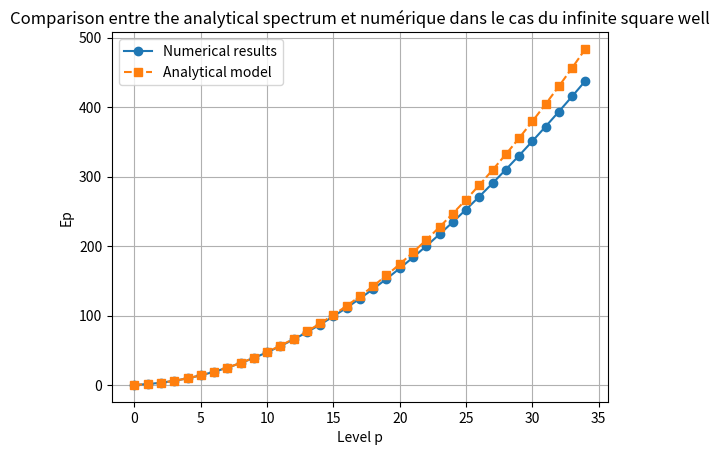
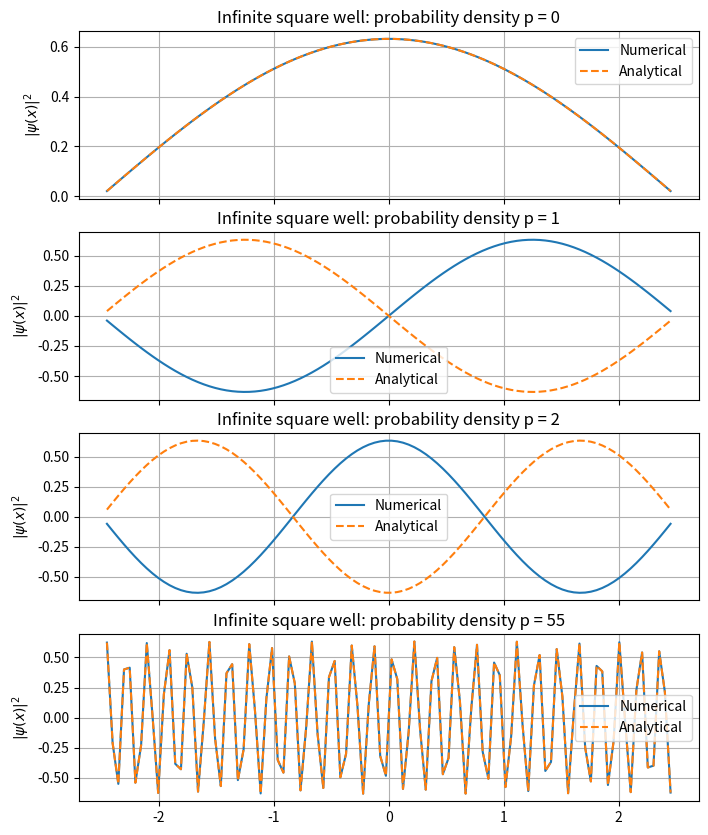
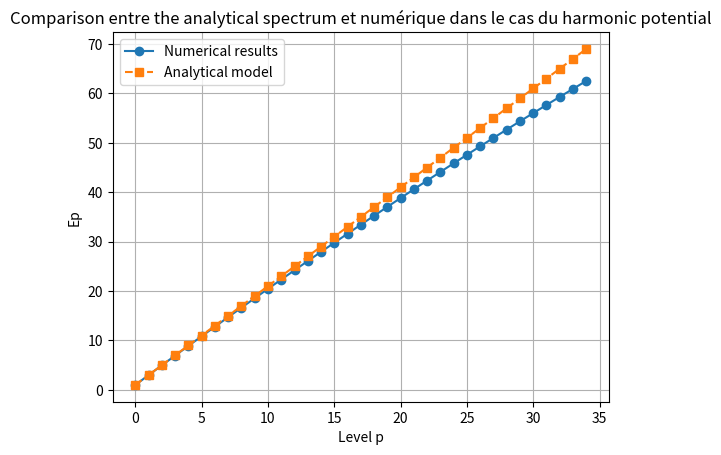
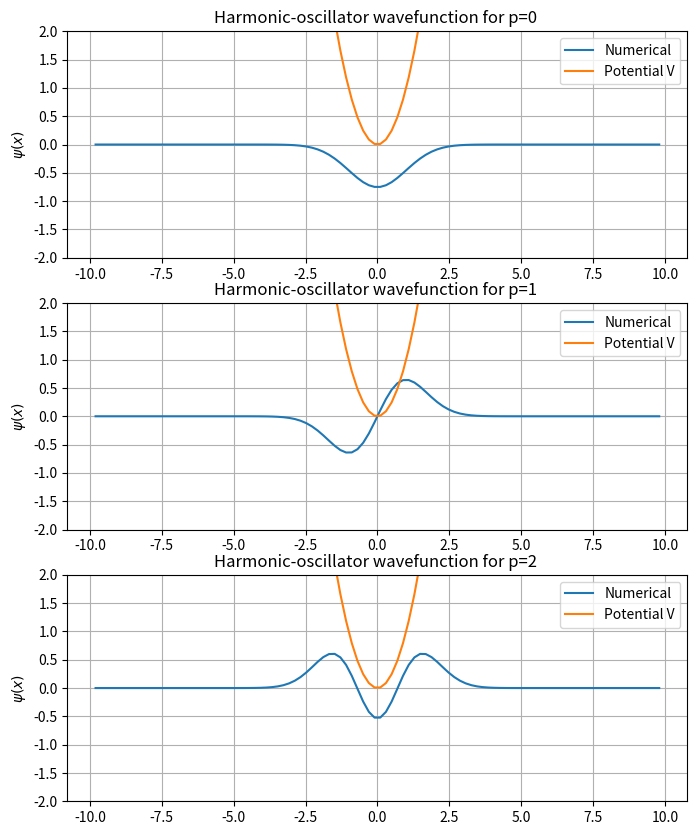

Python code for these plots, in order: (Note: this script raises an exception after producing the figures.)
# Libraries
import numpy as np
import matplotlib.pyplot as plt
from scipy.linalg import eigh_tridiagonal   
import matplotlib.animation as animation

# Constants
hbarre=1.054*10**-34

# Stationary-problem solver functions

def schrodinger_stationnaire(L,n,V):
    '''
    discretizes the interval from -L/2 to +L/2 using n grid points spaced by dx and solves the stationary Schrödinger equation 
    for a given V(x), returning the associated eigenvectors (vecteurs_p) and eigenvalues (valeurs_p), as well as the values 
    grid positions and potential values (xi and Vi), grid spacing dx, and Hamiltonian H.
    '''
    dx = L / (n + 1)
    xi = np.linspace(-L/2 + dx, L/2 - dx, n)   # interior grid points only
    Vi = V(xi)
    d = 2/dx**2 + Vi
    e = -1/dx**2 * np.ones(n - 1)
    H = np.diag(d) + np.diag(e, 1) + np.diag(e, -1)
    valeurs_p, vecteurs_p = eigh_tridiagonal(d, e)
    return xi, dx, Vi, valeurs_p, vecteurs_p,H

def normalize(m, dx):
    m = np.array(m, dtype=complex, copy=True)
    norm = np.sqrt(np.sum(np.abs(m)**2) * dx)
    return m / norm

def normalize_psi(psi, dx):             # Normalize a wavefunction vector psi 
    norm = np.sqrt(np.sum(np.abs(psi)**2) * dx)
    return psi / norm

# Analytical eigenvalues and eigenvectors for the infinite square well
def Ep_théo_puits(p,L):
    return ((np.pi*(p+1))/L)**2

def phi_theo_puits(x, p, L):
    return np.sqrt(2 / L) * np.sin((p + 1) * np.pi * (x + L/2) / L)

# Infinite square-well parameters
L_puits=5
n_puits=100
def V_puits(x):          #The potential is zero inside the well et infini à l'extérieur
    return x*0

# Numerical values computed with the stationary Schrödinger solver
xi_puits, dx_puits, Vi_puits, vap_puits, vep_puits,H_puits= schrodinger_stationnaire(L_puits,n_puits,V_puits)


# Comparison of analytical and numerical spectra for the infinite square well
p=np.arange(0,35,1)
plt.plot(p,vap_puits[:len(p)],"o-",label="Numerical results")
plt.plot(p,Ep_théo_puits(p,L_puits),"s--",label="Analytical model")
plt.grid()
plt.xlabel("Level p")
plt.ylabel("Ep")
plt.legend()
plt.title("Comparison entre the analytical spectrum et numérique dans le cas du infinite square well")
plt.savefig('puits_infini_spectre.png')

# Comparison of analytical and numerical probability densities 

fig, axes = plt.subplots(4, 1, figsize=(8, 10), sharex=True)

for i in p[:3]:
    axes[i].plot(xi_puits,normalize(vep_puits[:,i],dx_puits), label='Numerical')
    axes[i].plot(xi_puits,normalize(phi_theo_puits(xi_puits,i,L_puits),dx_puits) , '--', label='Analytical')
    axes[i].set_ylabel(r'$|\psi(x)|^2$')
    axes[i].set_title(f'Infinite square well: probability density p = {i}')
    axes[i].grid()
    axes[i].legend()
axes[3].plot(xi_puits,normalize(vep_puits[:,55],dx_puits),label='Numerical')
axes[3].plot(xi_puits,normalize(phi_theo_puits(xi_puits,55,L_puits),dx_puits),'--',label='Analytical')
axes[3].set_ylabel(r'$|\psi(x)|^2$')
axes[3].set_title(f'Infinite square well: probability density p = {55}')
axes[3].grid()
axes[3].legend()
plt.savefig('puits_infini_densite.png')

# Analytical eigenvalues and eigenvectors for the harmonic potential 
def Ep_théo_harmonique(p):
    return (2*p+1)

# Harmonic-potential parameters
L_harmo=20
n_harmo=100
def V_harmo(x):
    return x**2

# Numerical values computed with the stationary Schrödinger solver
xi_harmo, dx_harmo, Vi_harmo, vap_harmo, vep_harmo,H_harmo= schrodinger_stationnaire(L_harmo,n_harmo,V_harmo)


# Comparison of analytical and numerical spectra for the harmonic potential
p=np.arange(0,35,1)
plt.plot(p,vap_harmo[:len(p)],"o-",label="Numerical results")
plt.plot(p,Ep_théo_harmonique(p),"s--",label="Analytical model")
plt.grid()
plt.xlabel("Level p")
plt.ylabel("Ep")
plt.legend()
plt.title("Comparison entre the analytical spectrum et numérique dans le cas du harmonic potential")
plt.savefig('harmonique_spectre.png')

# Wavefunctions for p=0, 1, 2

fig, axes = plt.subplots(3, 1, figsize=(8, 10))
axes[0].plot(xi_harmo,normalize(vep_harmo[:,0],dx_harmo),"-", label='Numerical')
axes[0].plot(xi_harmo,V_harmo(xi_harmo),"-", label='Potential V')
axes[0].set_ylabel(r'$\psi(x)$')
axes[0].set_ylim(bottom=-2, top=2)
axes[0].set_title("Harmonic-oscillator wavefunction for p=0 ")
axes[0].grid()
axes[0].legend()
axes[1].plot(xi_harmo,normalize(vep_harmo[:,1],dx_harmo),"-", label='Numerical')
axes[1].plot(xi_harmo,V_harmo(xi_harmo),"-", label='Potential V')
axes[1].set_ylim(bottom=-2, top=2)
axes[1].set_ylabel(r'$\psi(x)$')
axes[1].set_title("Harmonic-oscillator wavefunction for p=1 ")
axes[1].grid()
axes[1].legend()
axes[2].plot(xi_harmo,normalize(vep_harmo[:,2],dx_harmo),"-", label='Numerical')
axes[2].plot(xi_harmo,V_harmo(xi_harmo),"-", label='Potential V')
axes[2].set_ylabel(r'$\psi(x)$')
axes[2].set_title("Harmonic-oscillator wavefunction for p=2 ")
axes[2].set_ylim(bottom=-2, top=2)
axes[2].grid()
axes[2].legend()
plt.savefig('harmonique_fonctions_ondes.png')

# Utility functions for plotting and animating the results

def tracer_densité(t,xi,psi,dt,title:str):
    ''' 
    plots the probability density as a function of x at several times t=0,T/4,T/2,3T/4,T
    '''
    t1=1*len(t)//4
    t2=2*len(t)//4
    t3=3*len(t)//4
    t4=(4*len(t)//4)-1
    plt.plot(xi,np.abs(psi[0])**2,label="t=0")
    plt.plot(xi,np.abs(psi[t1])**2,label=f"t={t1*dt:.2f}")
    plt.plot(xi,np.abs(psi[t2])**2,label=f"t={t2*dt:.2f}")
    plt.plot(xi,np.abs(psi[t3])**2,label=f"t={t3*dt:.2f}")
    plt.plot(xi,np.abs(psi[t4])**2,label=f"t={t4*dt:.2f}")
    plt.legend()
    plt.grid()
    plt.xlabel("x")
    plt.ylabel(r'$ \vert \psi(x) \vert^2$')
    plt.title(title)

# Animation
# Animation libraries
from matplotlib.animation import FuncAnimation
from IPython.display import HTML

def animation(xi,t,psi,step,title:str):
    ''' 
    Creates an animation of the time evolution de the probability density as a function of x over time
    the structure of this code is adapted d'un code trouvé en ligne
    '''
    fig, ax = plt.subplots(figsize=(10,5))

    line, = ax.plot([], [], lw=2, label=r"$|\psi(x,t)|^2$")
    ax.set_xlim(xi[0], xi[-1])
    ax.set_ylim(0, 1.1*np.max(np.abs(psi)**2))
    ax.set_xlabel("x")
    ax.set_ylabel(r'$ \vert \psi(x) \vert^2$')
    ax.set_title(title)
    ax.grid()
    ax.legend()
    
    time_text = ax.text(0.02, 0.95, "", transform=ax.transAxes) 

    def init():
        line.set_data([], [])
        time_text.set_text("")
        return line, time_text

    def update(frame):
        y = np.abs(psi[frame])**2
        line.set_data(xi, y)
        time_text.set_text(f"t = {t[frame]:.4f}")
        return line, time_text

    ani = FuncAnimation(
        fig,
        update,
        frames=range(0, len(t), step),
        init_func=init,
        blit=True,
        interval=30
    )
    plt.close(fig)
    return HTML(ani.to_jshtml())

def schrodinger_dynamique_euler(L, n, T, m, V, psi0):
    """
    Solves i dpsi/dt = H psi using the explicit Euler algorithm :
        psi_t{k+1} = psi_tk - i dt H psi_tk
    over a total duration of T, with m time steps of size dt
    Returns xi, t, dx, dt, and psi(x,t)
    """
    xi, dx, Vi, valeurs_p, vecteurs_p,H =schrodinger_stationnaire(L,n,V)
    dt = T / m
    t = np.linspace(0, T, m + 1)

    psi = np.zeros((m + 1, n), dtype=complex)
    psi[0] = normalize_psi(psi0,dx)
    for k in range(m):
        psi[k + 1] = normalize_psi(psi[k] - 1j * dt * (H @ psi[k]),dx)

    return xi, t, psi,dt,dx

#Parameters for the infinite square well
T_puits_e=1
m_puits_e=10000
psi0=vep_puits[:,0] # Use the ground-state eigenvector of the infinite square well as the initial state

#Numerical results obtained with schrodinger_dynamique_euler
xi_e_puits,t_e_puits,psi_e_puits,dt_e_puits,dx=schrodinger_dynamique_euler(L_puits, n_puits, T_puits_e, m_puits_e, V_puits, psi0)

tracer_densité(t_e_puits,xi_e_puits,psi_e_puits,dt_e_puits,"Time evolution of the probability density for a stationary state in the infinite square well")

def schrodinger_dynamique_rk4(L, n, T, m, V, psi0):
    """
    Solves i dpsi/dt = H psi using RK4.
    We write:
        dpsi/dt = f(psi) = -i H psi
    over a total duration T with m time steps of size dt
    Returns xi, t, dx, dt, and psi(x,t)
    """
    xi, dx, Vi, valeurs_p, vecteurs_p,H =schrodinger_stationnaire(L,n,V)

    dt = T / m
    t = np.linspace(0, T, m + 1)

    psi = np.zeros((m + 1, n),dtype=complex)
    psi[0] = normalize_psi(psi0,dx)

    def f(psi_vec):
        return -1j * (H @ psi_vec)

    for k in range(m):
        k1 = f(psi[k])
        k2 = f(psi[k] + 0.5 * dt * k1)
        k3 = f(psi[k] + 0.5 * dt * k2)
        k4 = f(psi[k] + dt * k3)

        psi[k + 1] = psi[k] + (dt / 6.0) * (k1 + 2*k2 + 2*k3 + k4)

    return xi, t, psi,dt,dx,H

# Utility functions

def valeur_moyenne_energie(psi, H, dx):
    """
    Computes the mean energy :
    <E> = <psi|H|psi>
    """
    return np.real(np.vdot(psi, H @ psi) * dx)


def valeur_moyenne_impulsion(psi, dx):
    """
    Computes the mean momentum :
    <p> = <psi|p|psi>, with p = -i d/dx
    """
    dpsi_dx = np.zeros_like(psi, dtype=complex)

    # Centered finite difference at interior points
    dpsi_dx[1:-1] = (psi[2:] - psi[:-2]) / (2 * dx)

    # Forward/backward differences at the boundaries
    dpsi_dx[0] = (psi[1] - psi[0]) / dx
    dpsi_dx[-1] = (psi[-1] - psi[-2]) / dx

    ppsi = -1j * dpsi_dx

    return np.real(np.vdot(psi, ppsi) * dx)


def valeur_moyenne_impulsion_carre(psi, dx):
    """
    Computes the mean momentum au carré <p^2>.

    On utilise l'opérateur :
        p^2 = - d²/dx²
    """
    d2psi_dx2 = np.zeros_like(psi, dtype=complex)

    # Centered finite difference at interior points
    d2psi_dx2[1:-1] = (psi[2:] - 2*psi[1:-1] + psi[:-2]) / dx**2

    # bords : on laisse 0, ce qui est cohérent si psi s'annule aux extrémités
    p2psi = -d2psi_dx2

    num = np.vdot(psi, p2psi) * dx
    den = np.vdot(psi, psi) * dx

    return np.real(num / den)

def valeur_moyenne_position(psi, x, dx):
    """
    Calcule la valeur moyenne de la position :
    <x> = <psi|x|psi> / <psi|psi>
        Valeur moyenne de la position.
    """
    num = np.vdot(psi, x * psi) * dx
    den = np.vdot(psi, psi) * dx
    return np.real(num / den)


def valeur_moyenne_position_carre(psi, x, dx):
    """
    Calcule la valeur moyenne de la position :
    <x^2> = <psi|x^2|psi> / <psi|psi>
        Valeur moyenne de la position.
    """
    num = np.vdot(psi, (x**2) * psi) * dx
    den = np.vdot(psi, psi) * dx
    return np.real(num / den)


def verifie_heisenberg(psi, x, dx):
    """
    Vérifie l'inégalité de Heisenberg :
        delta_x * delta_p >= 1/2
    """
    x_moy = valeur_moyenne_position(psi, x, dx)
    x2_moy = valeur_moyenne_position_carre(psi, x, dx)

    p_moy = valeur_moyenne_impulsion(psi, dx)
    p2_moy = valeur_moyenne_impulsion_carre(psi, dx)

    delta_x2 = x2_moy - x_moy**2
    delta_p2 = p2_moy - p_moy**2

    delta_x = np.sqrt(delta_x2)
    delta_p = np.sqrt(delta_p2)

    heisenberg = delta_x * delta_p
    return heisenberg

def integrale_densite_entre_bornes(psi, x, a, b, dx):
    ''' 
    fais l'intégrale de the probability density entre x=a et x=b 
    '''
    valeurs = np.logical_and(x >= a, x <= b)    #sélectionne les valeurs xi tels que a<=xi<=b 
    return np.sum(np.abs(psi[valeurs])**2) * dx  #intégrale par somme de rectangles

def tracer_eih(t,xi,psi,H,dx,title:str):
    energie = np.array([valeur_moyenne_energie(psi[i],H,dx) for i in range(len(psi))])
    impulsion =  np.array([valeur_moyenne_impulsion(psi[i],dx) for i in range(len(psi))])
    heisenberg =np.array([verifie_heisenberg(psi[i],xi,dx) for i in range(len(psi))])
    borne_heisenberg=np.array([1/2 for i in range(len(psi))])
    fig, axes = plt.subplots(3, 1, figsize=(8, 10), sharex=True)


    axes[0].plot(t,energie)
    axes[0].set_ylabel(r"$ \langle E \rangle $")
    axes[0].set_title(f"Time evolution de la valeur moyenne de l'énergie pour le {title}")
    axes[0].grid()
    axes[0].legend()

    axes[1].plot(t,impulsion)
    axes[1].set_ylabel(r"$ \langle P \rangle $")
    axes[1].set_title(f"Time evolution de la valeur moyenne de l'impulsion pour le {title}")
    axes[1].grid()
    axes[1].legend()

    axes[2].plot(t,heisenberg)
    axes[2].plot(t,borne_heisenberg,'--',label='1/2')
    axes[2].set_ylabel(r"$ \Delta x\, \Delta p $")
    axes[2].set_title(f"Time evolution de l'inégalité de Heisenberg pour le {title}")
    axes[2].grid()
    axes[2].legend()

# Test case: infinite square well 

# Infinite square-well parameters
T_puits_r=1
m_puits_r=10000

# Numerical evolution in the infinite square well using schrodinger_dynamique_rk4
xi_r_puits,t_r_puits,psi_r_puits,dt_r_puits,dx_puits,H_puits=schrodinger_dynamique_rk4(L_puits, n_puits, T_puits_r, m_puits_r, V_puits, psi0)

tracer_densité(t_r_puits,xi_r_puits,psi_r_puits,dt_r_puits,"Time evolution of the probability density for a stationary state in the infinite square well")

# Test the Gaussian wave-packet function 
def gaussien(x, a, k0,x0):
    return (2 / (np.pi * a**2))**0.25 * np.exp(1j * k0 * (x-x0) - (x-x0)**2 / a**2)
psi_0_gaussien=gaussien(xi_e_puits,1,1,0) # Use a Gaussian wave packet centered at 0 with nonzero initial velocity as the initial state
xi_r_puits_1g,t_r_puits_1g,psi_r_puits_1g,dt_r_puits_1g,dx_puits_1g,H_puits_1g=schrodinger_dynamique_rk4(L_puits, n_puits, T_puits_r, m_puits_r, V_puits, psi_0_gaussien)

tracer_densité(t_r_puits_1g,xi_r_puits_1g,psi_r_puits_1g,dt_r_puits_1g,"Time evolution of the probability density for a Gaussian wave packet in an infinite square well")    

animation(xi_r_puits_1g,t_r_puits_1g,psi_r_puits_1g,100,"Time evolution of the probability density for a Gaussian wave packet in an infinite square well")

tracer_eih(t_r_puits_1g,xi_r_puits_1g,psi_r_puits_1g,H_puits_1g,dx_puits_1g,"infinite square well with a Gaussian wave packet")

# Test case: two Gaussian wave packets 
psi_0_gaussien=gaussien(xi_e_puits,0.25,0,-1)+gaussien(xi_e_puits,0.25,0,1) # Use two Gaussian wave packets centered at -1 and 1, with zero initial velocity, as the initial state
xi_r_puits_2g,t_r_puits_2g,psi_r_puits_2g,dt_r_puits_2g,dx_puits_2g,H_puits_2g=schrodinger_dynamique_rk4(L_puits, n_puits, T_puits_r, m_puits_r, V_puits, psi_0_gaussien)

tracer_densité(t_r_puits_2g,xi_r_puits_2g,psi_r_puits_2g,dt_r_puits_2g,"Time evolution of the probability density for two Gaussian wave packets in an infinite square well")

animation(xi_r_puits_2g,t_r_puits_2g,psi_r_puits_2g,50,"Time evolution of the probability density for two Gaussian wave packets in an infinite square well")

tracer_eih(t_r_puits_2g,xi_r_puits_2g,psi_r_puits_2g,H_puits_2g,dx_puits_2g,"infinite square well with two Gaussian wave packets")

#Parameters for the harmonic potential
T_harmo_r=3
m_harmo_r=10000
L_harmo_r=20
n_harmo_r=100
psi_0_gaussien=gaussien(xi_puits,0.25,5,-1) #we use as the initial state un Gaussian wave packet centered at -1 with nonzero initial velocity
xi_r_harmo_1g,t_r_harmo_1g,psi_r_harmo_1g,dt_r_harmo_1g,dx_harmo_1g,H_harmo_1g=schrodinger_dynamique_rk4(L_harmo_r, n_harmo_r, T_harmo_r, m_harmo_r, V_harmo, psi_0_gaussien)

tracer_densité(t_r_harmo_1g,xi_r_harmo_1g,psi_r_harmo_1g,dt_r_harmo_1g,"Time evolution of the probability density for a Gaussian wave packet in a harmonic potential")

animation(xi_r_harmo_1g,t_r_harmo_1g,psi_r_harmo_1g,100,"Time evolution of the probability density for a Gaussian wave packet in a harmonic potential")

tracer_eih(t_r_harmo_1g,xi_r_harmo_1g,psi_r_harmo_1g,H_harmo_1g,dx_harmo_1g,"harmonic potential")

H=100
a=1
def V_marche(x):
    V=np.zeros(len(x))
    for i in range(len(x)):
        if np.abs(x[i])<=a:
            V[i]=H
        else:
            V[i]=0
    return V
def V_nul(x):
    return x*0
L_marche=20
n_marche=200
T_marche=0.5
m_marche=10000

xi_marche, dx_marche, Vi_marche, vap_marche, vep_marche,H_marche= schrodinger_stationnaire(L_marche,n_marche,V_marche)

psi_0_gaussien=gaussien(xi_marche,0.25,10,-2)

xi_marche,t_marche,psi_marche,dt_marche,dx_marche,H_marche=schrodinger_dynamique_rk4(L_marche, n_marche, T_marche, m_marche, V_marche, psi_0_gaussien)

tracer_densité(t_marche,xi_marche,psi_marche,dt_marche,"Time evolution of the probability density for a Gaussian wave packet with a potential barrier")
plt.plot(xi_marche,Vi_marche / np.max(Vi_marche)  * np.max(np.abs(psi_marche)**2))

# Animation

from matplotlib.animation import FuncAnimation
from IPython.display import HTML

# Figure
fig, ax = plt.subplots(figsize=(10,5))

line, = ax.plot([], [], lw=2, label=r"$|\psi(x,t)|^2$")

# potential rescaled to be visible on the same plot

pot_line, = ax.plot(xi_marche,Vi_marche / np.max(Vi_marche)  * np.max(np.abs(psi_marche)**2), '--', label="Potential barrier")

ax.set_xlim(xi_marche[0], xi_marche[-1])
ax.set_ylim(0, 1.1*np.max(np.abs(psi_marche)**2))
ax.set_xlabel("x")
ax.set_ylabel("Probability density")
ax.set_title("Time evolution of the probability density for a Gaussian wave packet with a potential barrier")
ax.grid()
ax.legend()

# Time label displayed on the plot
time_text = ax.text(0.02, 0.95, "", transform=ax.transAxes)

def init():
    line.set_data([], [])
    time_text.set_text("")
    return line, time_text

def update(frame):
    y = np.abs(psi_marche[frame])**2
    line.set_data(xi_marche, y)
    time_text.set_text(f"t = {t_marche[frame]:.4f}")
    return line, time_text

# on saute des frames pour éviter une animation trop lourde
step = 50

ani = FuncAnimation(
    fig,
    update,
    frames=range(0, len(t_marche), step),
    init_func=init,
    blit=True,
    interval=30
)

plt.close(fig)
HTML(ani.to_jshtml())

tracer_eih(t_marche,xi_marche,psi_marche,H_marche,dx_marche,"potential barrier")

reflexion_marche=integrale_densite_entre_bornes(psi_marche[-1],xi_marche,-L_marche/2,-a,dx_marche)
transmission_marche=integrale_densite_entre_bornes(psi_marche[-1],xi_marche,a,L_marche/2,dx_marche)
total_marche=reflexion_marche+transmission_marche

print(f"The reflection coefficient is {reflexion_marche:.2f}, and the transmission coefficient is {transmission_marche:.2f} giving a total of {total_marche:.2f}")

# Josephson potential

omega = 0.3
V0 = 2
x0 = 0
d = 8

def V_josephson(x):
    return 0.5 * omega**2 * x**2 + V0 * np.cos(np.pi * (x - x0) / d)**2



# RK4 solver for the Gross–Pitaevskii equation
# i dpsi/dt = [H + g|psi|^2] psi
def schrodinger_dynamique_josephson_rk4(L, n, T, m, V, psi0, g):
    """
    Solves the equation:
        i dpsi/dt = [H + g |psi|^2] psi
    using RK4.
    """
    xi, dx, Vi, vap, vep, H = schrodinger_stationnaire(L, n, V)

    dt = T / m
    t = np.linspace(0, T, m + 1)

    psi = np.zeros((m + 1, n), dtype=complex)
    psi[0] = normalize_psi(psi0, dx)

    def f(psi_vec):
        # Linear term + nonlinear Gross–Pitaevskii term
        return -1j * (H @ psi_vec + g * np.abs(psi_vec)**2 * psi_vec)

    for k in range(m):
        k1 = f(psi[k])
        k2 = f(psi[k] + 0.5 * dt * k1)
        k3 = f(psi[k] + 0.5 * dt * k2)
        k4 = f(psi[k] + dt * k3)

        psi[k + 1] = psi[k] + (dt / 6.0) * (k1 + 2*k2 + 2*k3 + k4)


    return xi, t, psi, dt, dx, H, Vi

# Initial conditions

L_josephson = 30
n_josephson = 149
T_josephson = 350
m_josephson = 20000

xi_j, dx_j, Vi_j, vap_j, vep_j, H_j = schrodinger_stationnaire(L_josephson, n_josephson, V_josephson)

# Two lowest eigenstates (even and odd), followed by modes localized in each well
phi_0 = normalize(vep_j[:, 0], dx_j).real
phi_1 = normalize(vep_j[:, 1], dx_j).real
phi_L = (phi_0 + phi_1) / np.sqrt(2)
phi_R = (phi_0 - phi_1) / np.sqrt(2)
if np.sum(phi_L[xi_j < 0]**2) < np.sum(phi_L[xi_j > 0]**2):
    phi_L, phi_R = phi_R, phi_L          # phi_L is the mode localized in the left well

# Parameters of the two-mode model
K_j = (vap_j[1] - vap_j[0]) / 2          # demi-séparation tunnel
I_j = np.sum(phi_L**4) * dx_j            # intégrale de phi_L^4

def Lambda_j(g):
    return g * I_j / (2 * K_j)

def g_pour_Lambda(Lam):
    return Lam * 2 * K_j / I_j

def Lambda_critique(z0):
    return 2 * (1 + np.sqrt(1 - z0**2)) / z0**2

def z_critique(Lam):
    return 2 * np.sqrt(Lam - 1) / Lam

# Condensate at rests avec un déséquilibre initial z0 (phase relative nulle)
def etat_initial_josephson(z0):
    return np.sqrt((1 + z0) / 2) * phi_L + np.sqrt((1 - z0) / 2) * phi_R

dt_j = T_josephson / m_josephson
print(f"E0 = {vap_j[0]:.4f}, E1 = {vap_j[1]:.4f}, E2 = {vap_j[2]:.3f}")
print(f"K = {K_j:.5f}, I = {I_j:.4f}, période de Josephson linéaire pi/K = {np.pi/K_j:.0f}")
print(f"Validité du two-mode model : 2K/(E2-E1) = {2*K_j/(vap_j[2]-vap_j[1]):.3f} (petit devant 1)")
print(f"Stabilité de RK4 : dt = {dt_j:.4f}, dt*Emax = {dt_j*(4/dx_j**2 + Vi_j.max()):.2f} (< 2,8)")

plt.figure(figsize=(7, 3.5))
plt.plot(xi_j, Vi_j, 'k', label="V(x)")
plt.plot(xi_j, vap_j[0] + 3*phi_L, label=r"mode $\varphi_L$ (décalé)")
plt.plot(xi_j, vap_j[0] + 3*phi_R, label=r"mode $\varphi_R$ (décalé)")
plt.xlim(-12, 12); plt.ylim(0, 4); plt.xlabel("x"); plt.legend(); plt.tight_layout(); plt.show()

z0_josephson = 0.7
psi0_josephson = etat_initial_josephson(z0_josephson)
print(f"Two-mode model threshold for z0 = {z0_josephson} : Lambda_c = {Lambda_critique(z0_josephson):.2f}")

# WITHOUT INTERACTIONS

g_sans_interaction = 0
xi_j, t_j, psi_j, dt_j, dx_j, H_j, Vi_j = schrodinger_dynamique_josephson_rk4(L_josephson,n_josephson,T_josephson,m_josephson,V_josephson,psi0_josephson,g_sans_interaction)

# WITH WEAK INTERACTIONS (Lambda = 3, below threshold)

g_faible = g_pour_Lambda(3)

xi_j_faible, t_j_faible, psi_j_faible, dt_j_faible, dx_j_faible, H_j_faible, Vi_j_faible = schrodinger_dynamique_josephson_rk4(L_josephson,n_josephson,T_josephson,m_josephson,V_josephson,psi0_josephson,g=g_faible)

# WITH STRONG INTERACTIONS (Lambda = 10, above threshold)

g_interaction = g_pour_Lambda(10)

xi_j_int, t_j_int, psi_j_int, dt_j_int, dx_j_int, H_j_int, Vi_j_int = schrodinger_dynamique_josephson_rk4(L_josephson,n_josephson,T_josephson,m_josephson,V_josephson,psi0_josephson,g=g_interaction)
print(f"g = {g_interaction:.3f}  (Lambda = {Lambda_j(g_interaction):.1f})")

def animation_josephson(xi, t, psi, V, step=20, titre="Josephson dynamics"):
    fig, ax = plt.subplots(figsize=(10, 5))

    dens_max = np.max(np.abs(psi)**2)
    V_rescale = V / np.max(V) * dens_max if np.max(V) != 0 else V

    line, = ax.plot([], [], lw=2, label=r"$|\psi(x,t)|^2$")
    pot_line, = ax.plot(xi, V_rescale, "--", label="Rescaled potential")

    ax.set_xlim(xi[0], xi[-1])
    ax.set_ylim(0, 1.1 * dens_max)
    ax.set_xlabel("x")
    ax.set_ylabel(r"$|\psi(x,t)|^2$")
    ax.set_title(titre)
    ax.grid()
    ax.legend()

    time_text = ax.text(0.02, 0.95, "", transform=ax.transAxes)

    def init():
        line.set_data([], [])
        time_text.set_text("")
        return line, pot_line, time_text

    def update(frame):
        y = np.abs(psi[frame])**2
        line.set_data(xi, y)
        time_text.set_text(f"t = {t[frame]:.3f}")
        return line, pot_line, time_text

    ani = FuncAnimation(
        fig,
        update,
        frames=range(0, len(t), step),
        init_func=init,
        blit=True,
        interval=40
    )

    plt.close(fig)
    return HTML(ani.to_jshtml())

animation_josephson(xi_j, t_j, psi_j, Vi_j, step=250, titre="Josephson oscillations without interactions")

animation_josephson(xi_j_int, t_j_int, psi_j_int, Vi_j_int, step=250, titre="Josephson dynamics with strong interactions (self-trapping)")

# Population in the left and right wells

def population_gauche_droite(xi, psi, dx, x_sep=0.0):
    masque_gauche = xi < x_sep
    masque_droit  = xi > x_sep

    densite = np.abs(psi)**2

    NL = np.sum(densite[:, masque_gauche], axis=1) * dx
    NR = np.sum(densite[:, masque_droit],  axis=1) * dx

    return NL, NR


# Population imbalance between the two wells


def difference_population(xi, psi, dx, x_sep=0.0):
    NL, NR = population_gauche_droite(xi, psi, dx, x_sep=x_sep)
    z = NL - NR
    return z

NL_j, NR_j = population_gauche_droite(xi_j, psi_j, dx_j, x_sep=0.0)
z_j = difference_population(xi_j, psi_j, dx_j, x_sep=0.0)

NL_j_faible, NR_j_faible = population_gauche_droite(xi_j_faible, psi_j_faible, dx_j_faible, x_sep=0.0)
z_j_faible = difference_population(xi_j_faible, psi_j_faible, dx_j_faible, x_sep=0.0)

NL_j_int, NR_j_int = population_gauche_droite(xi_j_int, psi_j_int, dx_j_int, x_sep=0.0)
z_j_int = difference_population(xi_j_int, psi_j_int, dx_j_int, x_sep=0.0)

plt.plot(t_j,NL_j,label="Population in the left well")
plt.plot(t_j,NR_j,label="Population in the right well")
plt.plot(t_j,z_j,label="Population imbalance")
plt.grid()
plt.legend()
plt.xlabel("t")
plt.ylabel("Population")
plt.title("Evolution of the populations in the left and right wells for Josephson dynamics sans interaction")

plt.plot(t_j_faible,NL_j_faible,label="Population in the left well")
plt.plot(t_j_faible,NR_j_faible,label="Population in the right well")
plt.plot(t_j_faible,z_j_faible,label="Population imbalance")
plt.grid()
plt.legend()
plt.xlabel("t")
plt.ylabel("Population")
plt.title("Evolution of the populations in the left and right wells for Josephson dynamics with weak interactions")

plt.plot(t_j_int,NL_j_int,label="Population in the left well")
plt.plot(t_j_int,NR_j_int,label="Population in the right well")
plt.plot(t_j_int,z_j_int,label="Population imbalance")
plt.grid()
plt.legend()
plt.xlabel("t")
plt.ylabel("Population")
plt.title("Evolution of the populations in the left and right wells for Josephson dynamics with strong interactions")
